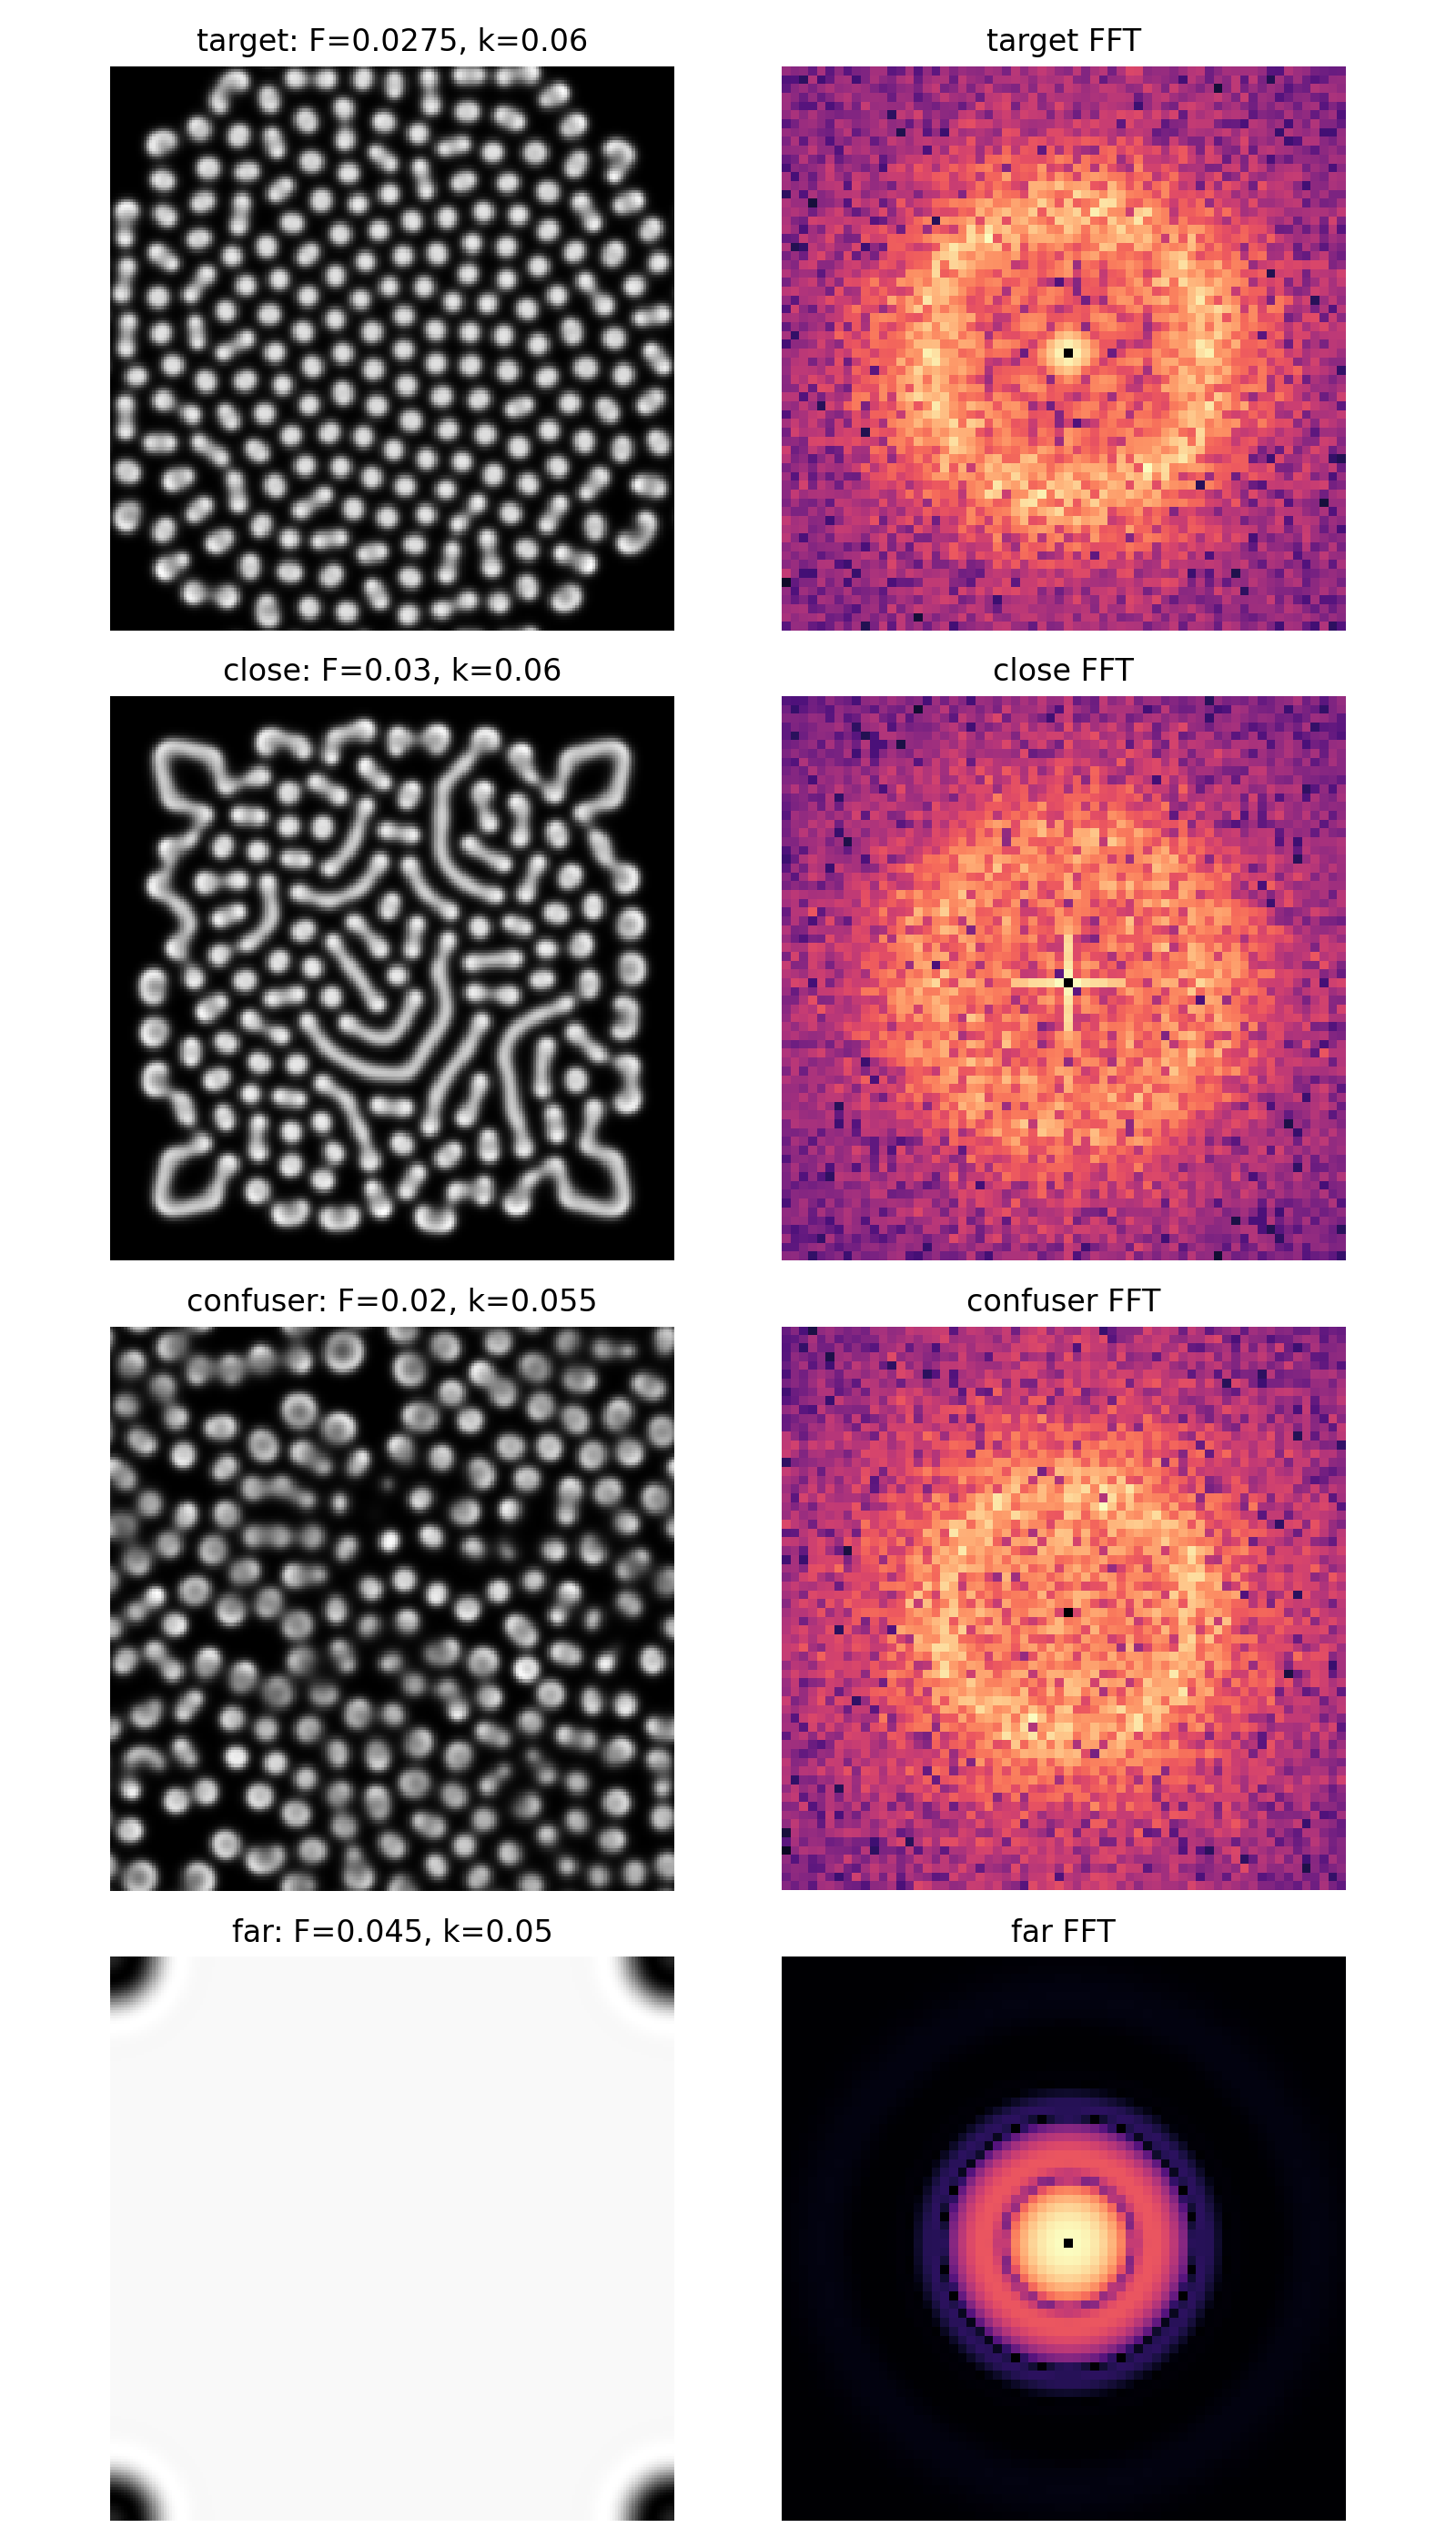

Reproduce this figure in Python.
import numpy as np
import matplotlib.pyplot as plt

N = 200
Du = 0.16
Dv = 0.08
steps = 5000
dt = 1.0
seed = 42
check_interval = 100
stability_threshold = 1e-5


def laplacian(Z: np.ndarray) -> np.ndarray:
    return (
        -4 * Z
        + np.roll(Z, 1, axis=0)
        + np.roll(Z, -1, axis=0)
        + np.roll(Z, 1, axis=1)
        + np.roll(Z, -1, axis=1)
    )


def initialize_grid(n: int, rng: np.random.Generator):
    U = np.ones((n, n), dtype=np.float64)
    V = np.zeros((n, n), dtype=np.float64)

    r = 20
    c = n // 2
    U[c-r:c+r, c-r:c+r] = 0.50
    V[c-r:c+r, c-r:c+r] = 0.25

    noise = 0.02
    U += noise * rng.random((n, n))
    V += noise * rng.random((n, n))

    U = np.clip(U, 0, 1)
    V = np.clip(V, 0, 1)
    return U, V


def simulate(Du, Dv, F, k, steps):
    rng = np.random.default_rng(seed)
    U, V = initialize_grid(N, rng)

    prev_V = V.copy()

    for i in range(steps):
        Lu = laplacian(U)
        Lv = laplacian(V)

        uvv = U * V * V

        U += (Du * Lu - uvv + F * (1 - U)) * dt
        V += (Dv * Lv + uvv - (F + k) * V) * dt

        U = np.clip(U, 0, 1)
        V = np.clip(V, 0, 1)

        if i % check_interval == 0 and i > 0:
            diff = np.mean(np.abs(V - prev_V))
            if diff < stability_threshold:
                break
            prev_V = V.copy()

    return V


def normalize(img: np.ndarray) -> np.ndarray:
    img_min = img.min()
    img_max = img.max()
    if img_max - img_min < 1e-12:
        return np.zeros_like(img)
    return (img - img_min) / (img_max - img_min)


def fft_signature(img: np.ndarray, crop_size: int = 64) -> np.ndarray:
    img_n = normalize(img)
    img_zm = img_n - np.mean(img_n)

    fft2 = np.fft.fft2(img_zm)
    fft_shifted = np.fft.fftshift(fft2)
    magnitude = np.abs(fft_shifted)
    log_mag = np.log1p(magnitude)

    h, w = log_mag.shape
    ch, cw = h // 2, w // 2
    r = crop_size // 2

    cropped = log_mag[ch-r:ch+r, cw-r:cw+r]
    return normalize(cropped)


patterns = [
    ("target", 0.0275, 0.0600),
    ("close", 0.0300, 0.0600),
    ("confuser", 0.0200, 0.0550),
    ("far", 0.0450, 0.0500),
]

fig, axes = plt.subplots(len(patterns), 2, figsize=(8, 14))

for row, (label, F, k) in enumerate(patterns):
    V = simulate(Du, Dv, F, k, steps)
    fft_img = fft_signature(V)

    axes[row, 0].imshow(V, cmap="gray")
    axes[row, 0].set_title(f"{label}: F={F}, k={k}")
    axes[row, 0].axis("off")

    axes[row, 1].imshow(fft_img, cmap="magma")
    axes[row, 1].set_title(f"{label} FFT")
    axes[row, 1].axis("off")

plt.tight_layout()
plt.savefig("fft_visual_check.png", dpi=200)
plt.show()
